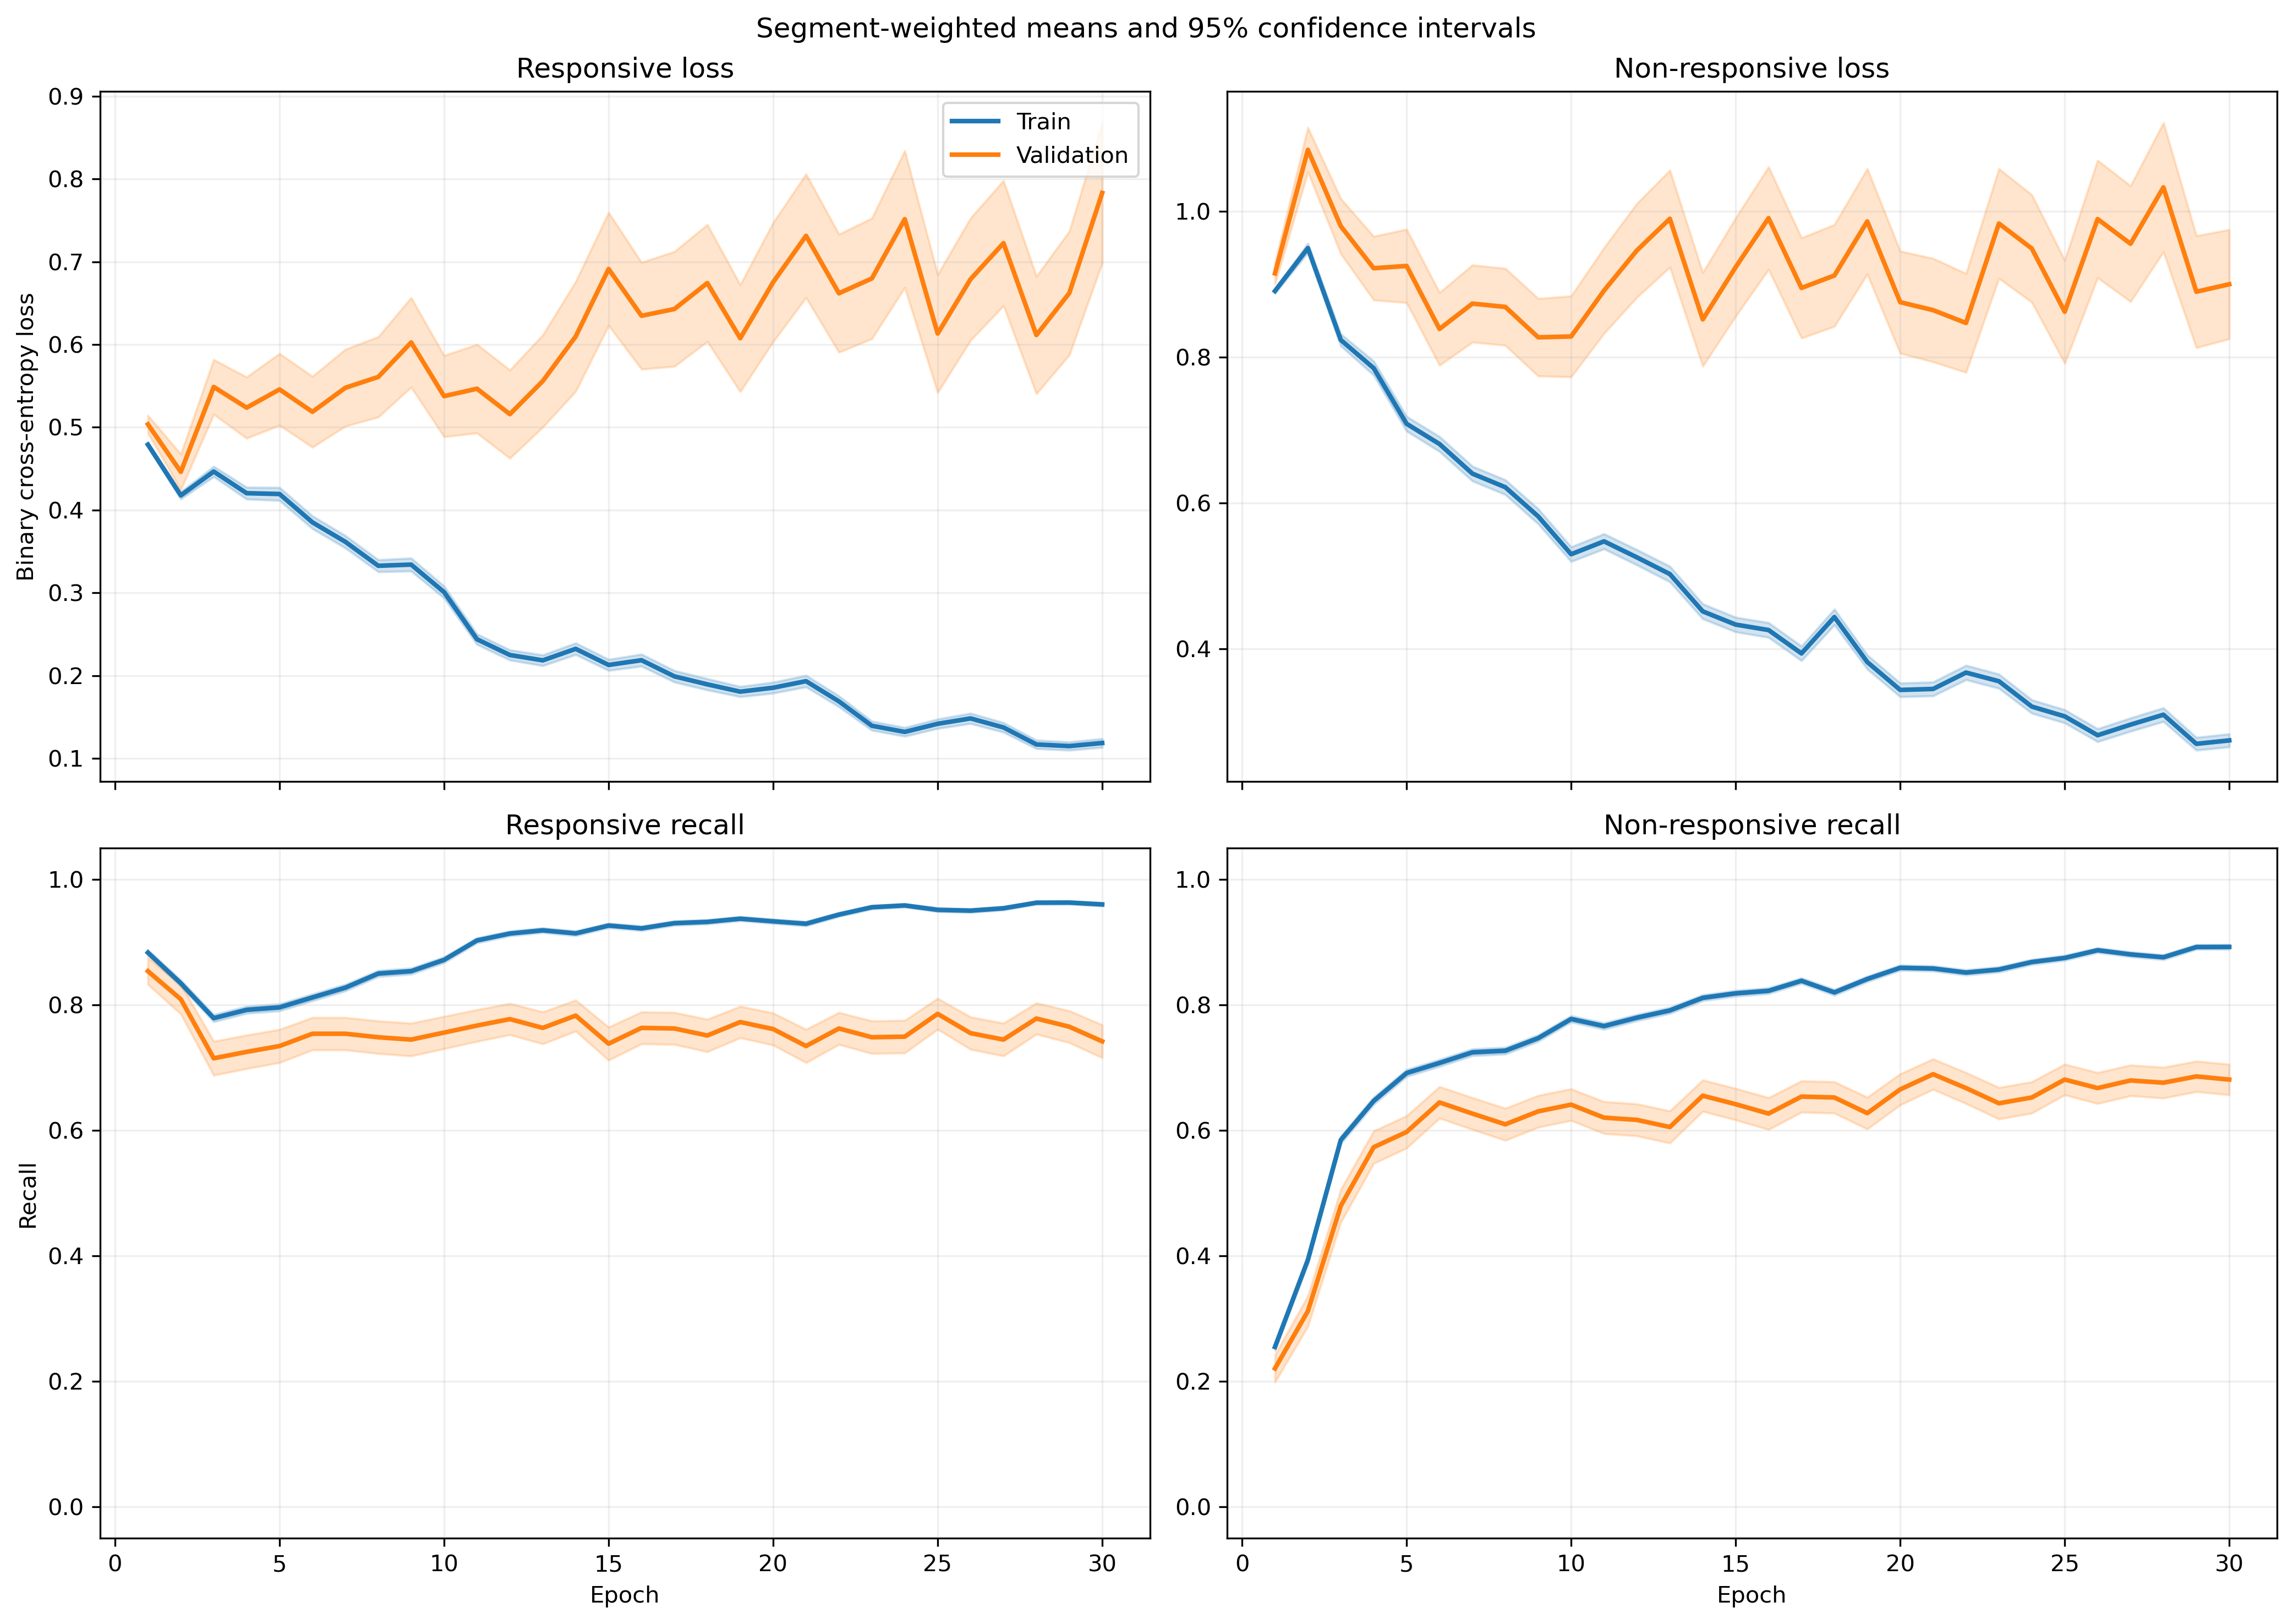

Values plotted in this chart, from the file beside it:
fold, epoch, split, r_loss, r_loss_count, r_loss_sum, r_loss_sum_sq, r_recall, r_recall_count, r_recall_sum, r_recall_sum_sq, nr_loss, nr_loss_count, nr_loss_sum, nr_loss_sum_sq, nr_recall, nr_recall_count, nr_recall_sum, nr_recall_sum_sq
1, 1, train, 0.4818, 1063, 512.1, 274.4, 0.8956, 1063, 952.0, 952.0, 0.8895, 1401, 1246, 1195, 0.2198, 1401, 308.0, 308.0
1, 1, validation, 0.3025, 10, 3.025, 0.9451, 1.0, 10, 10.0, 10.0, , 0, 0.0, 0.0, , 0, 0.0, 0.0
1, 2, train, 0.4278, 1063, 454.8, 292.7, 0.825, 1063, 877.0, 877.0, 0.9121, 1401, 1278, 1514, 0.4097, 1401, 574.0, 574.0
1, 2, validation, 0.1917, 10, 1.917, 0.4036, 1.0, 10, 10.0, 10.0, , 0, 0.0, 0.0, , 0, 0.0, 0.0
1, 3, train, 0.4436, 1063, 471.5, 378, 0.7893, 1063, 839.0, 839.0, 0.7599, 1401, 1065, 1269, 0.6003, 1401, 841.0, 841.0
1, 3, validation, 0.1751, 10, 1.751, 0.3832, 1.0, 10, 10.0, 10.0, , 0, 0.0, 0.0, , 0, 0.0, 0.0
1, 4, train, 0.4135, 1063, 439.6, 479.3, 0.8043, 1063, 855.0, 855.0, 0.7349, 1401, 1030, 1617, 0.6652, 1401, 932.0, 932.0
1, 4, validation, 0.08847, 10, 0.8847, 0.1081, 1.0, 10, 10.0, 10.0, , 0, 0.0, 0.0, , 0, 0.0, 0.0
1, 5, train, 0.4403, 1063, 468.1, 578.9, 0.7742, 1063, 823.0, 823.0, 0.601, 1401, 842, 1343, 0.7466, 1401, 1046, 1046
1, 5, validation, 0.1358, 10, 1.358, 0.3915, 1.0, 10, 10.0, 10.0, , 0, 0.0, 0.0, , 0, 0.0, 0.0
1, 6, train, 0.3619, 1063, 384.7, 456.8, 0.8184, 1063, 870.0, 870.0, 0.6685, 1401, 936.6, 1641, 0.7059, 1401, 989.0, 989.0
1, 6, validation, 0.06831, 10, 0.6831, 0.05683, 1.0, 10, 10.0, 10.0, , 0, 0.0, 0.0, , 0, 0.0, 0.0
1, 7, train, 0.2961, 1063, 314.7, 365.6, 0.8692, 1063, 924.0, 924.0, 0.6944, 1401, 972.9, 1786, 0.6881, 1401, 964.0, 964.0
1, 7, validation, 0.07624, 10, 0.7624, 0.07798, 1.0, 10, 10.0, 10.0, , 0, 0.0, 0.0, , 0, 0.0, 0.0
1, 8, train, 0.3326, 1063, 353.5, 431.7, 0.8542, 1063, 908.0, 908.0, 0.5418, 1401, 759, 1297, 0.7609, 1401, 1066, 1066
1, 8, validation, 0.08322, 10, 0.8322, 0.1216, 1.0, 10, 10.0, 10.0, , 0, 0.0, 0.0, , 0, 0.0, 0.0
1, 9, train, 0.2243, 1063, 238.4, 232.2, 0.9097, 1063, 967.0, 967.0, 0.6546, 1401, 917.1, 1716, 0.7045, 1401, 987.0, 987.0
1, 9, validation, 0.07618, 10, 0.7618, 0.1015, 1.0, 10, 10.0, 10.0, , 0, 0.0, 0.0, , 0, 0.0, 0.0
1, 10, train, 0.2401, 1063, 255.3, 300.8, 0.8984, 1063, 955.0, 955.0, 0.5725, 1401, 802.1, 1703, 0.7695, 1401, 1078, 1078
1, 10, validation, 0.04607, 10, 0.4607, 0.03858, 1.0, 10, 10.0, 10.0, , 0, 0.0, 0.0, , 0, 0.0, 0.0
1, 11, train, 0.3418, 1063, 363.3, 470.4, 0.8579, 1063, 912.0, 912.0, 0.4336, 1401, 607.5, 1049, 0.8023, 1401, 1124, 1124
1, 11, validation, 0.08086, 10, 0.8086, 0.1291, 1.0, 10, 10.0, 10.0, , 0, 0.0, 0.0, , 0, 0.0, 0.0
1, 12, train, 0.2275, 1063, 241.8, 260.1, 0.921, 1063, 979.0, 979.0, 0.4481, 1401, 627.9, 1171, 0.8101, 1401, 1135, 1135
1, 12, validation, 0.05997, 10, 0.5997, 0.0535, 1.0, 10, 10.0, 10.0, , 0, 0.0, 0.0, , 0, 0.0, 0.0
1, 13, train, 0.2166, 1063, 230.2, 290.6, 0.921, 1063, 979.0, 979.0, 0.4308, 1401, 603.5, 1284, 0.8258, 1401, 1157, 1157
1, 13, validation, 0.04517, 10, 0.4517, 0.03434, 1.0, 10, 10.0, 10.0, , 0, 0.0, 0.0, , 0, 0.0, 0.0
1, 14, train, 0.179, 1063, 190.3, 217.1, 0.9417, 1063, 1001, 1001, 0.4817, 1401, 674.9, 1411, 0.788, 1401, 1104, 1104
1, 14, validation, 0.03916, 10, 0.3916, 0.03434, 1.0, 10, 10.0, 10.0, , 0, 0.0, 0.0, , 0, 0.0, 0.0
1, 15, train, 0.1611, 1063, 171.3, 214.9, 0.9567, 1063, 1017, 1017, 0.5281, 1401, 739.8, 1643, 0.7744, 1401, 1085, 1085
1, 15, validation, 0.04206, 10, 0.4206, 0.04211, 1.0, 10, 10.0, 10.0, , 0, 0.0, 0.0, , 0, 0.0, 0.0
1, 16, train, 0.2324, 1063, 247, 375.4, 0.9097, 1063, 967.0, 967.0, 0.3214, 1401, 450.2, 972.9, 0.8715, 1401, 1221, 1221
1, 16, validation, 0.04825, 10, 0.4825, 0.07374, 1.0, 10, 10.0, 10.0, , 0, 0.0, 0.0, , 0, 0.0, 0.0
1, 17, train, 0.2896, 1063, 307.8, 562.8, 0.8862, 1063, 942.0, 942.0, 0.2676, 1401, 374.9, 835.8, 0.8958, 1401, 1255, 1255
1, 17, validation, 0.04269, 10, 0.4269, 0.03456, 1.0, 10, 10.0, 10.0, , 0, 0.0, 0.0, , 0, 0.0, 0.0
1, 18, train, 0.2411, 1063, 256.3, 572, 0.9172, 1063, 975.0, 975.0, 0.3569, 1401, 500, 1279, 0.8608, 1401, 1206, 1206
1, 18, validation, 0.01765, 10, 0.1765, 0.004865, 1.0, 10, 10.0, 10.0, , 0, 0.0, 0.0, , 0, 0.0, 0.0
1, 19, train, 0.1994, 1063, 211.9, 328.3, 0.9332, 1063, 992.0, 992.0, 0.29, 1401, 406.3, 867.5, 0.8829, 1401, 1237, 1237
1, 19, validation, 0.04568, 10, 0.4568, 0.04887, 1.0, 10, 10.0, 10.0, , 0, 0.0, 0.0, , 0, 0.0, 0.0
1, 20, train, 0.226, 1063, 240.2, 382, 0.9182, 1063, 976.0, 976.0, 0.287, 1401, 402.1, 851.8, 0.8879, 1401, 1244, 1244
1, 20, validation, 0.02076, 10, 0.2076, 0.007284, 1.0, 10, 10.0, 10.0, , 0, 0.0, 0.0, , 0, 0.0, 0.0
1, 21, train, 0.07465, 1063, 79.35, 60.79, 0.9821, 1063, 1044, 1044, 0.4642, 1401, 650.3, 1514, 0.8144, 1401, 1141, 1141
1, 21, validation, 0.01563, 10, 0.1563, 0.004447, 1.0, 10, 10.0, 10.0, , 0, 0.0, 0.0, , 0, 0.0, 0.0
1, 22, train, 0.1237, 1063, 131.5, 176.3, 0.969, 1063, 1030, 1030, 0.2902, 1401, 406.5, 956.3, 0.8851, 1401, 1240, 1240
1, 22, validation, 0.04119, 10, 0.4119, 0.07384, 1.0, 10, 10.0, 10.0, , 0, 0.0, 0.0, , 0, 0.0, 0.0
1, 23, train, 0.1026, 1063, 109.1, 140.4, 0.9727, 1063, 1034, 1034, 0.3317, 1401, 464.7, 1064, 0.8587, 1401, 1203, 1203
1, 23, validation, 0.02282, 10, 0.2282, 0.01003, 1.0, 10, 10.0, 10.0, , 0, 0.0, 0.0, , 0, 0.0, 0.0
1, 24, train, 0.1125, 1063, 119.6, 130.7, 0.9605, 1063, 1021, 1021, 0.303, 1401, 424.5, 943.2, 0.8758, 1401, 1227, 1227
1, 24, validation, 0.1729, 10, 1.729, 1.165, 0.9, 10, 9.0, 9.0, , 0, 0.0, 0.0, , 0, 0.0, 0.0
1, 25, train, 0.1286, 1063, 136.7, 140.9, 0.9558, 1063, 1016, 1016, 0.2411, 1401, 337.8, 677.5, 0.9044, 1401, 1267, 1267
1, 25, validation, 0.05377, 10, 0.5377, 0.1247, 1.0, 10, 10.0, 10.0, , 0, 0.0, 0.0, , 0, 0.0, 0.0
1, 26, train, 0.08758, 1063, 93.09, 93.71, 0.9727, 1063, 1034, 1034, 0.322, 1401, 451.1, 1102, 0.8787, 1401, 1231, 1231
1, 26, validation, 0.0313, 10, 0.313, 0.02344, 1.0, 10, 10.0, 10.0, , 0, 0.0, 0.0, , 0, 0.0, 0.0
1, 27, train, 0.09974, 1063, 106, 166.6, 0.9708, 1063, 1032, 1032, 0.381, 1401, 533.8, 1413, 0.8537, 1401, 1196, 1196
1, 27, validation, 0.04846, 10, 0.4846, 0.06319, 1.0, 10, 10.0, 10.0, , 0, 0.0, 0.0, , 0, 0.0, 0.0
1, 28, train, 0.114, 1063, 121.2, 130.9, 0.968, 1063, 1029, 1029, 0.2477, 1401, 347, 682.3, 0.8894, 1401, 1246, 1246
1, 28, validation, 0.04955, 10, 0.4955, 0.05011, 1.0, 10, 10.0, 10.0, , 0, 0.0, 0.0, , 0, 0.0, 0.0
1, 29, train, 0.1181, 1063, 125.5, 171.1, 0.9624, 1063, 1023, 1023, 0.2933, 1401, 410.9, 975.2, 0.8858, 1401, 1241, 1241
1, 29, validation, 0.05867, 10, 0.5867, 0.1089, 1.0, 10, 10.0, 10.0, , 0, 0.0, 0.0, , 0, 0.0, 0.0
1, 30, train, 0.06775, 1063, 72.02, 54.49, 0.9802, 1063, 1042, 1042, 0.3151, 1401, 441.4, 1101, 0.8729, 1401, 1223, 1223
1, 30, validation, 0.0284, 10, 0.284, 0.0187, 1.0, 10, 10.0, 10.0, , 0, 0.0, 0.0, , 0, 0.0, 0.0
... 1,140 more rows
